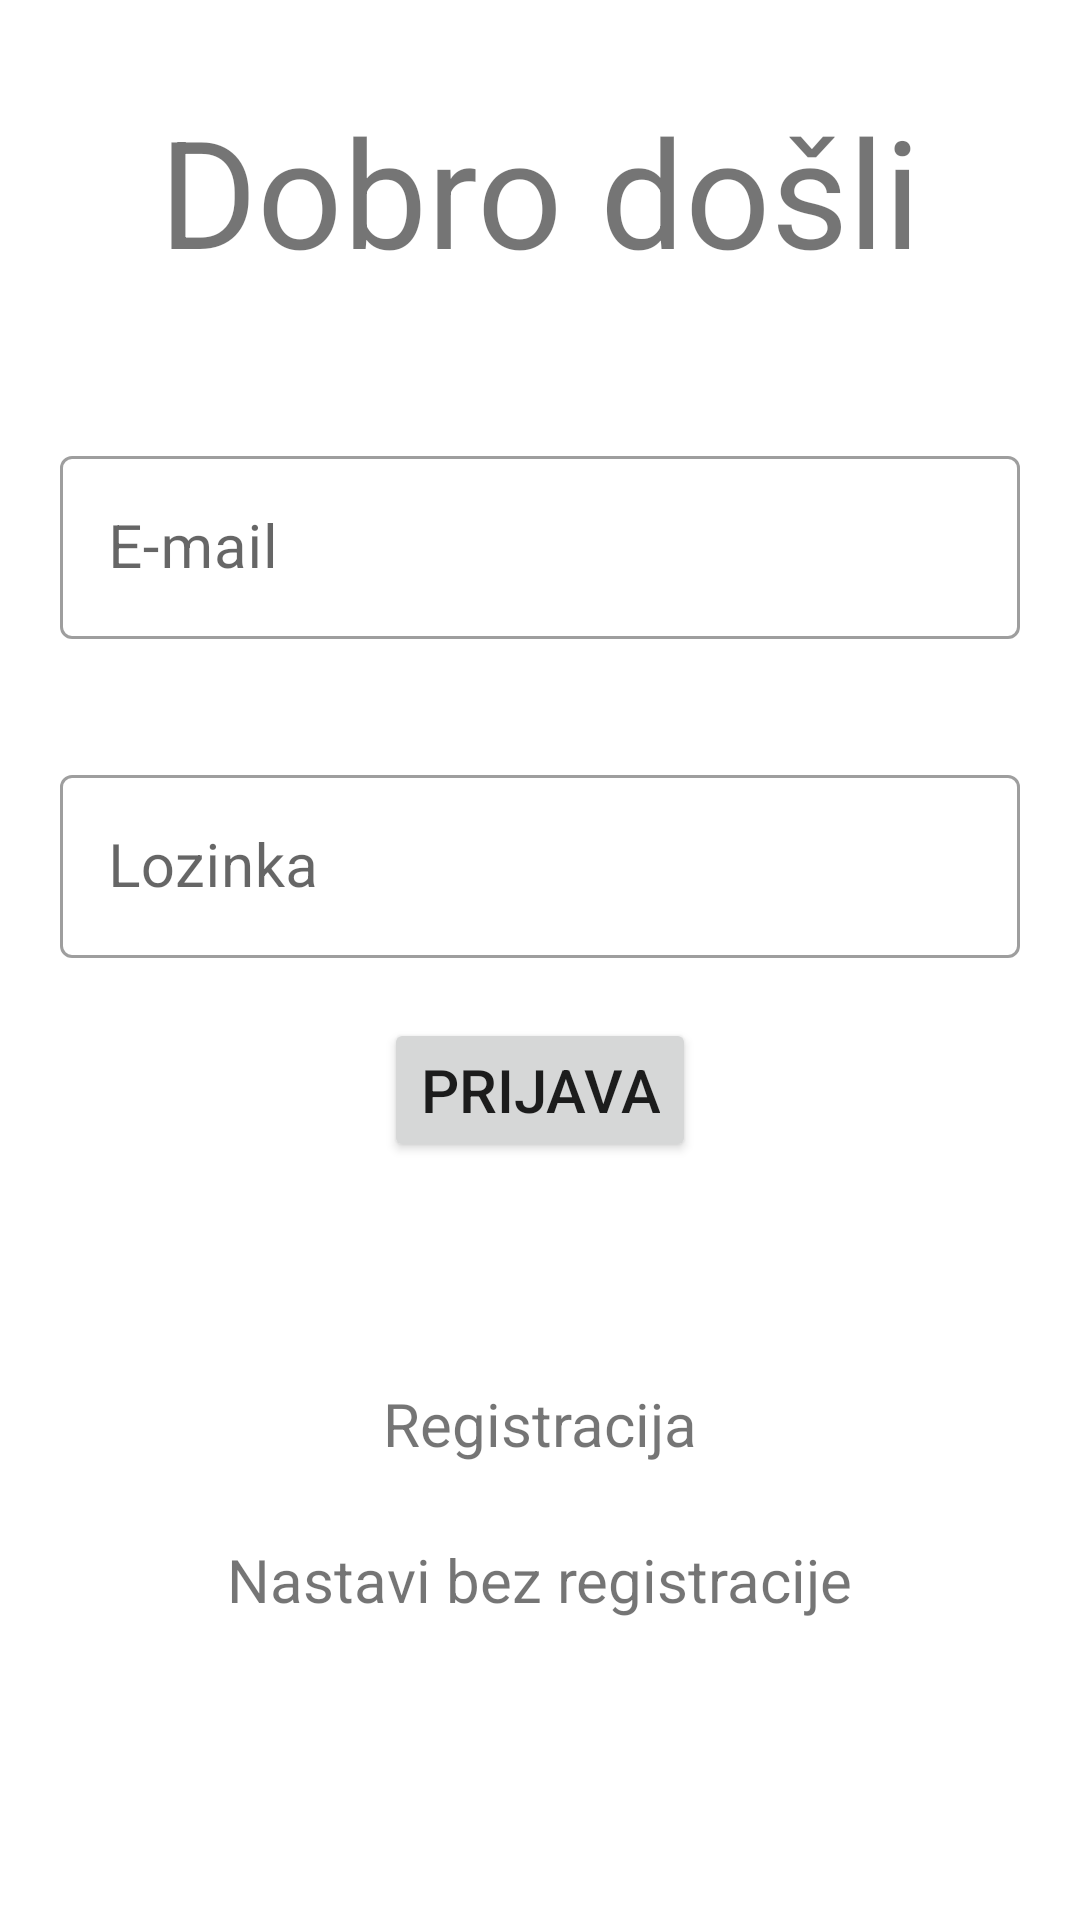

This screen was rendered from an Android layout file. Write that file and the resources it references.
<!-- AndroidManifest.xml: application theme Theme.Anketiranje -->
<!-- res/layout/activity_welcome_screen.xml -->
<?xml version="1.0" encoding="utf-8"?>
<RelativeLayout xmlns:android="http://schemas.android.com/apk/res/android"
    xmlns:app="http://schemas.android.com/apk/res-auto"
    xmlns:tools="http://schemas.android.com/tools"
    android:layout_width="match_parent"
    android:layout_height="match_parent"
    tools:context=".WelcomeScreen">

    <TextView
        android:id="@+id/tvWelcome"
        android:layout_width="wrap_content"
        android:layout_height="wrap_content"
        android:layout_centerHorizontal="true"
        android:layout_margin="30dp"
        android:text="Dobro došli"
        android:textSize="50sp" />

    <com.google.android.material.textfield.TextInputLayout
        android:id="@+id/etEmailLayout"
        style="@style/Widget.MaterialComponents.TextInputLayout.OutlinedBox"
        android:layout_width="match_parent"
        android:layout_height="wrap_content"
        android:layout_below="@id/tvWelcome"
        android:layout_margin="20dp"
        android:hint="@string/e_mail"
        app:startIconDrawable="@drawable/ic_email">

        <com.google.android.material.textfield.TextInputEditText
            android:id="@+id/etEmail"
            android:layout_width="match_parent"
            android:layout_height="wrap_content"
            android:inputType="textEmailAddress"
            android:textSize="20sp" />

    </com.google.android.material.textfield.TextInputLayout>

    <com.google.android.material.textfield.TextInputLayout
        android:id="@+id/etPasswordLayout"
        style="@style/Widget.MaterialComponents.TextInputLayout.OutlinedBox"
        android:layout_width="match_parent"
        android:layout_height="wrap_content"
        android:layout_below="@id/etEmailLayout"
        android:layout_margin="20dp"
        android:hint="@string/password"
        app:startIconDrawable="@drawable/ic_password">

        <com.google.android.material.textfield.TextInputEditText
            android:id="@+id/etPassword"
            android:layout_width="match_parent"
            android:layout_height="wrap_content"
            android:inputType="textPassword"
            android:textSize="20sp" />

    </com.google.android.material.textfield.TextInputLayout>

    <Button
        android:id="@+id/btnLogin"
        android:layout_width="wrap_content"
        android:layout_height="wrap_content"
        android:layout_below="@id/etPasswordLayout"
        android:layout_centerHorizontal="true"
        android:text="@string/login"
        android:textSize="20sp" />

    <TextView
        android:id="@+id/tvRegister"
        android:layout_width="wrap_content"
        android:layout_height="wrap_content"
        android:layout_above="@id/tvContinueWithoutRegistration"
        android:layout_centerHorizontal="true"
        android:layout_marginBottom="25dp"
        android:text="@string/register"
        android:textSize="20sp" />

    <TextView
        android:id="@+id/tvContinueWithoutRegistration"
        android:layout_width="wrap_content"
        android:layout_height="wrap_content"
        android:layout_alignParentBottom="true"
        android:layout_centerHorizontal="true"
        android:layout_marginBottom="100dp"
        android:text="@string/continue_without_registration"
        android:textSize="20sp" />

    <ProgressBar
        android:id="@+id/progressBar"
        style="?android:attr/progressBarStyleLarge"
        android:layout_width="wrap_content"
        android:layout_height="wrap_content"
        android:layout_centerInParent="true"
        android:visibility="gone" />
</RelativeLayout>
<!-- resources referenced by this layout -->
<resources>
  <string name="continue_without_registration">Nastavi bez registracije</string>
  <string name="e_mail">E-mail</string>
  <string name="login">Prijava</string>
  <string name="password">Lozinka</string>
  <string name="register">Registracija</string>
  <style name="Theme.Anketiranje" parent="Theme.MaterialComponents.DayNight.DarkActionBar">
          
          <item name="colorPrimary">#546e7a</item>
          <item name="colorPrimaryVariant">#29434e</item>
          <item name="colorOnPrimary">@color/white</item>
          
          <item name="colorSecondary">#546e7a</item>
          <item name="colorSecondaryVariant">#29434e</item>
          <item name="colorOnSecondary">@color/black</item>
          
          <item name="android:statusBarColor" tools:targetApi="l">?attr/colorPrimaryVariant</item>
          
      </style>
  <!-- not gathered from this repository: default colours our renderer supplied (Android Studio template values) -->
  <color name="black">#FF000000</color>
  <color name="white">#FFFFFFFF</color>
</resources>
